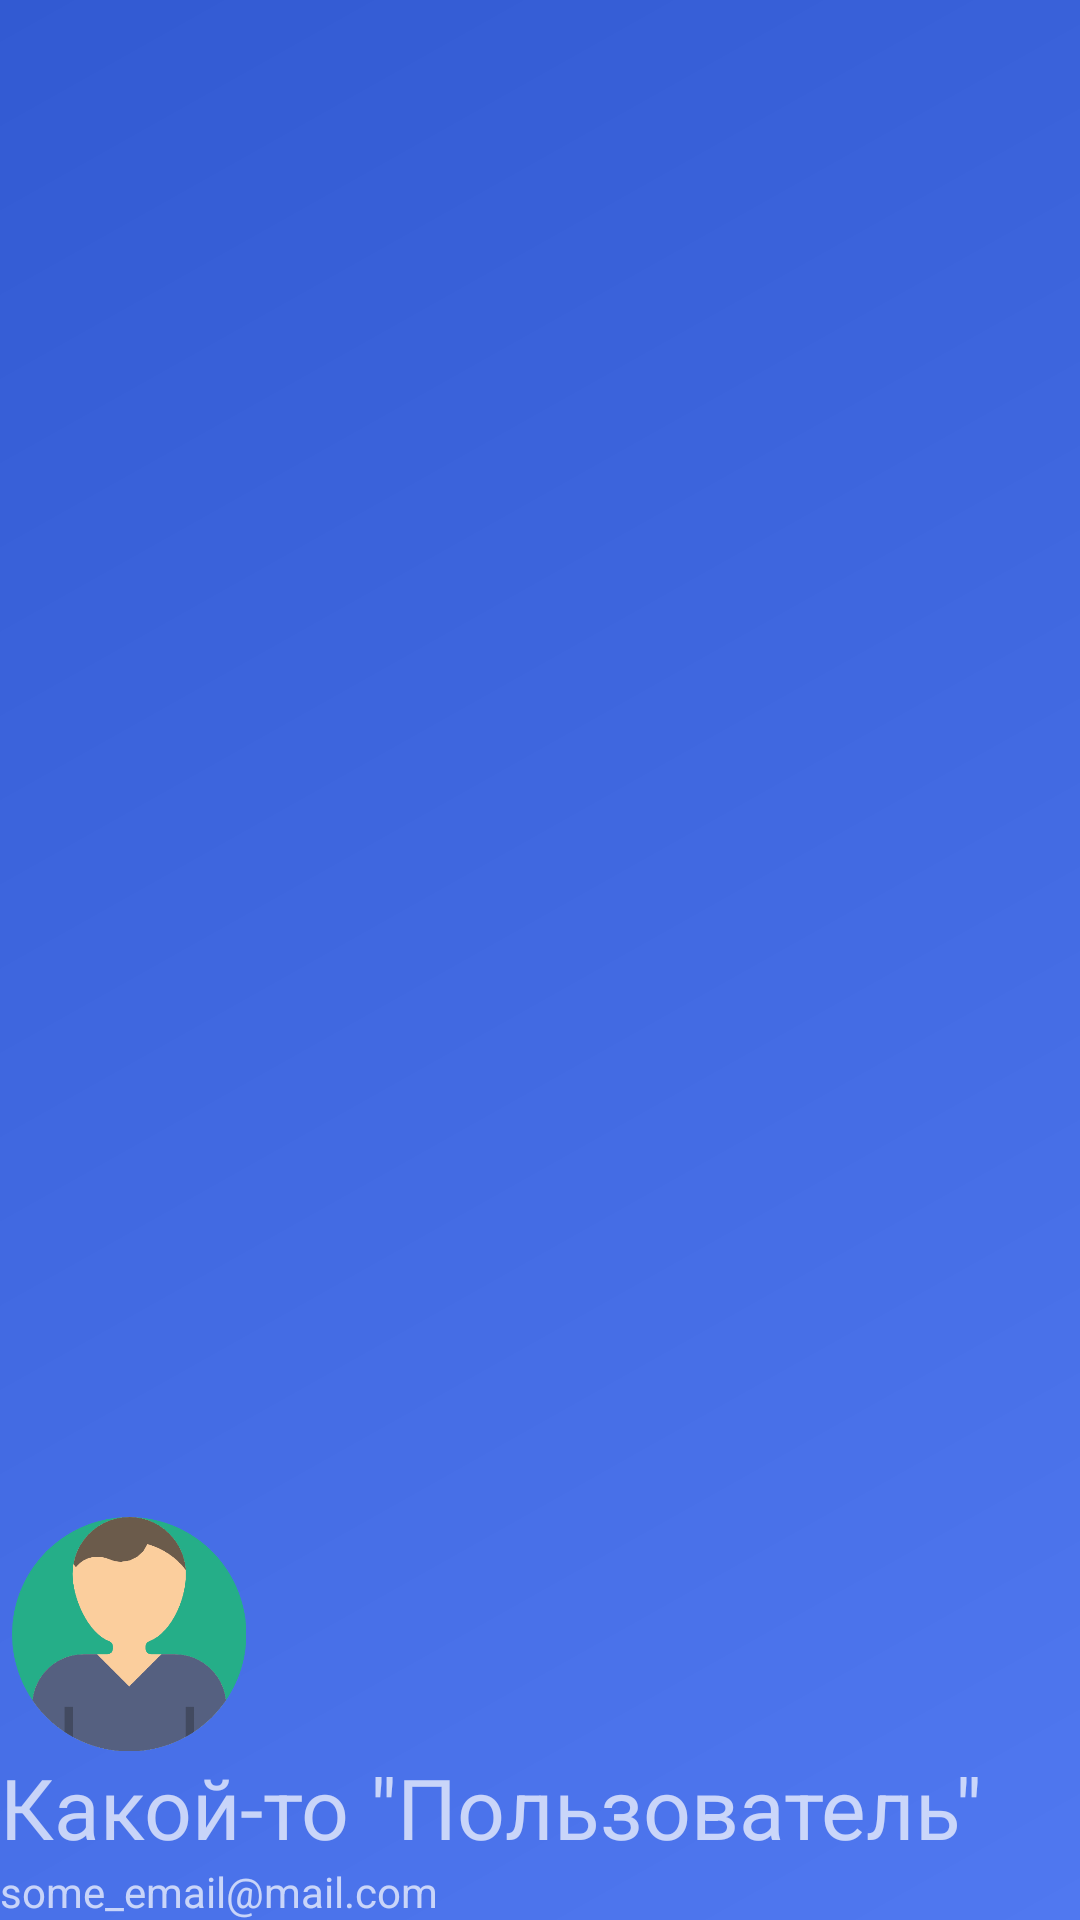

Android layout source for this screen:
<!-- AndroidManifest.xml: application theme Theme.MyNotes -->
<!-- res/layout/nav_header_main.xml -->
<?xml version="1.0" encoding="utf-8"?>
<LinearLayout xmlns:android="http://schemas.android.com/apk/res/android"
    android:layout_width="match_parent"
    android:layout_height="@dimen/nav_header_height"
    xmlns:app="http://schemas.android.com/apk/res-auto"
    android:gravity="bottom"
    android:orientation="vertical"
    android:background="@drawable/side_nav_bar"
    android:theme="@style/ThemeOverlay.AppCompat.Dark">

    <ImageView
        android:id="@+id/imageView"
        android:layout_width="@dimen/_bar_icon_size"
        android:layout_height="@dimen/_bar_icon_size"
        android:contentDescription="@string/bar_img_hint"
        android:paddingTop="@dimen/_8dp"
        app:srcCompat="@drawable/user_icon"/>

    <TextView
        android:layout_width="wrap_content"
        android:layout_height="wrap_content"
        android:text="@string/some_user_name"
        android:textSize="@dimen/_28sp"/>

    <TextView
        android:id="@+id/textView"
        android:layout_width="wrap_content"
        android:layout_height="wrap_content"
        android:text="@string/_email_example" />

</LinearLayout>
<!-- resources referenced by this layout -->
<resources>
  <dimen name="_28sp">28sp</dimen>
  <dimen name="_8dp">8dp</dimen>
  <dimen name="_bar_icon_size">86dp</dimen>
  <dimen name="nav_header_height">200dp</dimen>
  <!-- drawable side_nav_bar (drawable) -->
  <shape xmlns:android="http://schemas.android.com/apk/res/android"
      android:shape="rectangle">
      <gradient
          android:angle="135"
          android:centerColor="#4169E1"
          android:endColor="#325AD2"
          android:startColor="#5078F0"
          android:type="linear" />
  </shape>
  <!-- drawable user_icon: png bitmap (drawable, 21577 bytes) -->
  <string name="_email_example">some_email@mail.com</string>
  <string name="bar_img_hint">Изображение профиля</string>
  <string name="some_user_name">Какой-то \"Пользователь\"</string>
  <style name="Theme.MyNotes" parent="Theme.MaterialComponents.DayNight.NoActionBar">
          
          <item name="colorPrimary">@color/royalBlue</item>
          <item name="colorPrimaryVariant">@color/royalBlue</item>
          <item name="colorOnPrimary">@color/white</item>
          
          <item name="colorSecondary">@color/royalBlue_secondary</item>
          <item name="colorSecondaryVariant">@color/royalBlue_secondary</item>
          <item name="colorOnSecondary">@color/white</item>
          
          <item name="android:statusBarColor" tools:targetApi="l">?attr/colorPrimaryVariant</item>
          
      </style>
  <color name="royalBlue">#4169e1</color>
  <color name="white">#FFFFFFFF</color>
  <color name="royalBlue_secondary">#1E90FF</color>
</resources>
